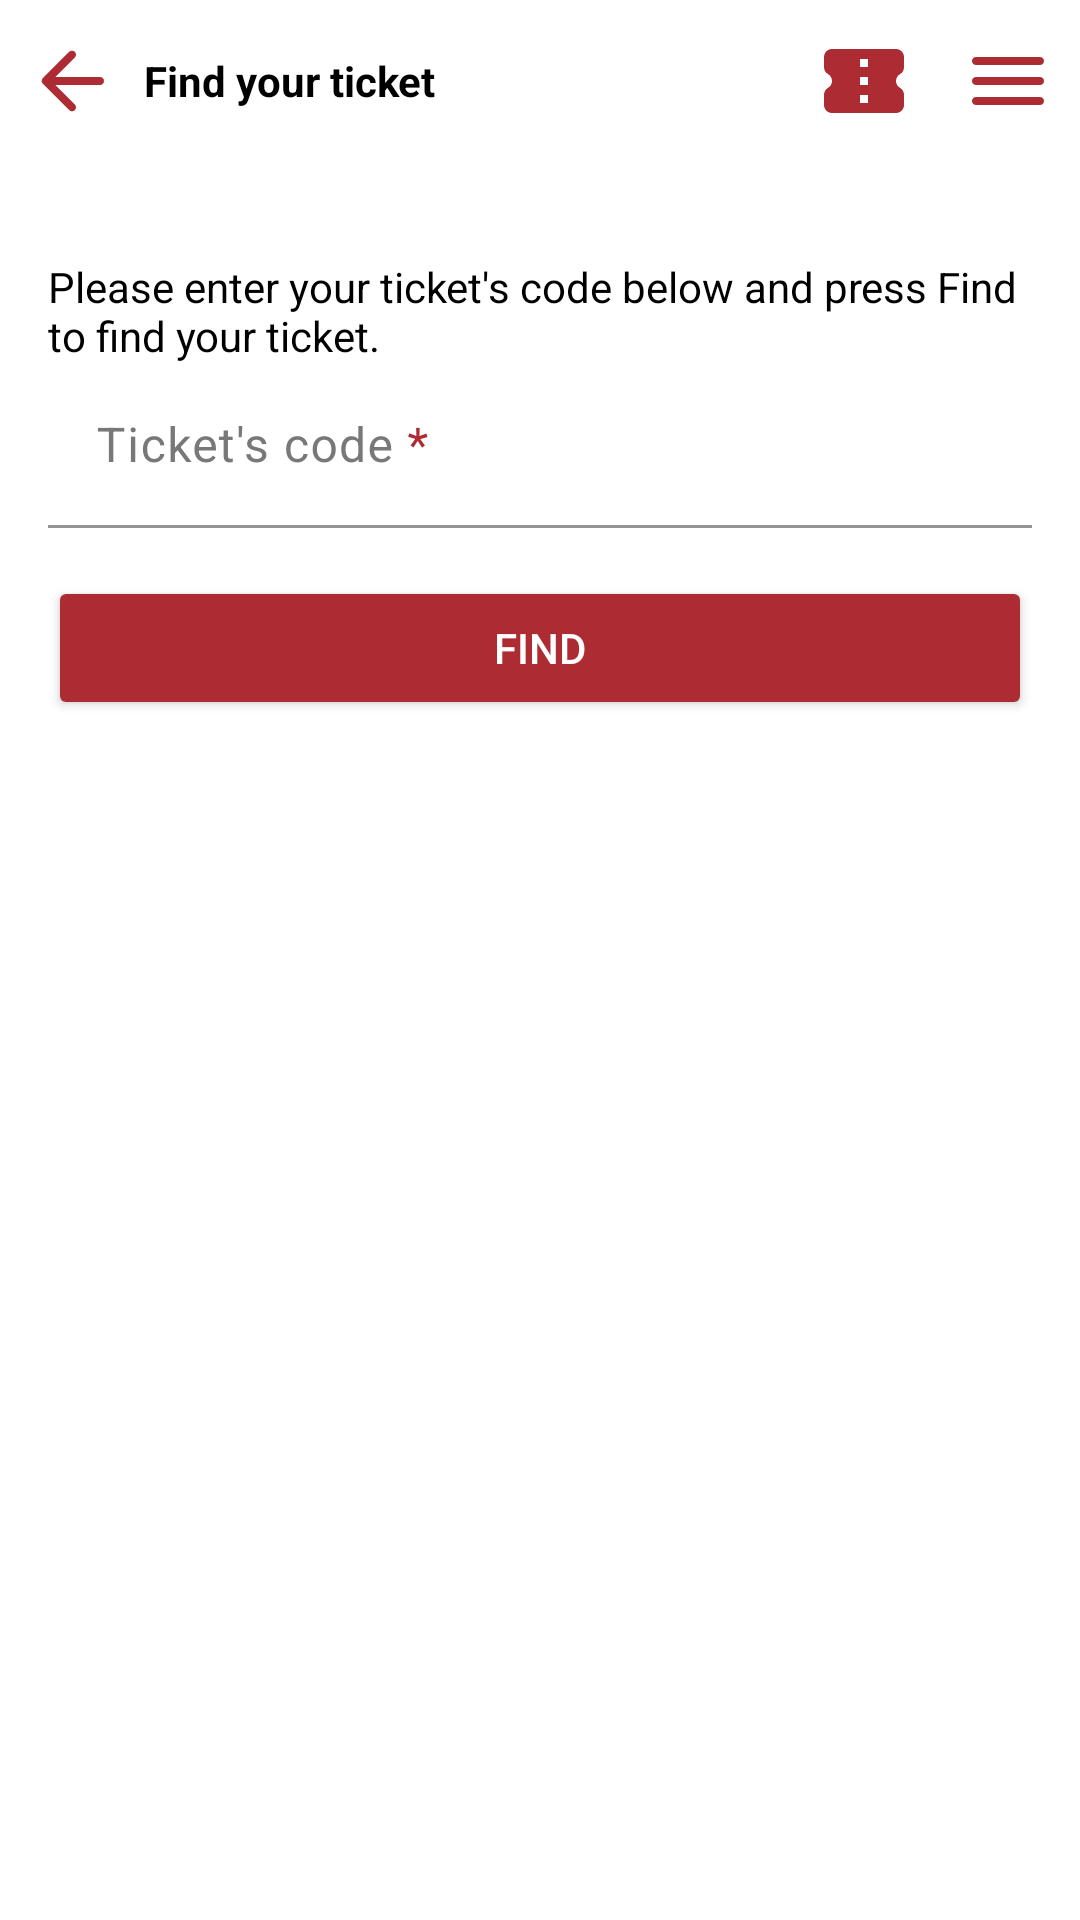

Here is an Android app screen rendered from its layout file. Give the layout XML and the strings, colors and styles it references.
<!-- AndroidManifest.xml: application theme Theme.RepCGV -->
<!-- res/layout/fragment_find_ticket.xml -->
<?xml version="1.0" encoding="utf-8"?>
<FrameLayout xmlns:android="http://schemas.android.com/apk/res/android"
    xmlns:app="http://schemas.android.com/apk/res-auto"
    xmlns:tools="http://schemas.android.com/tools"
    android:layout_width="match_parent"
    android:layout_height="match_parent"
    android:background="@color/white"
    tools:context=".fragments.FindTicketFragment">


    <androidx.constraintlayout.widget.ConstraintLayout
        android:layout_width="match_parent"
        android:layout_height="match_parent">

        <androidx.constraintlayout.widget.ConstraintLayout
            android:id="@+id/navbar"
            android:layout_width="match_parent"
            android:layout_height="54dp"
            android:background="@color/white"
            app:layout_constraintEnd_toEndOf="parent"
            app:layout_constraintHorizontal_bias="0.5"
            app:layout_constraintStart_toStartOf="parent"
            app:layout_constraintTop_toTopOf="parent">

            <ImageButton
                android:id="@+id/backBtn"
                android:layout_width="48dp"
                android:layout_height="48dp"
                android:background="@null"
                android:src="@drawable/back_arrow"
                app:layout_constraintBottom_toBottomOf="parent"
                app:layout_constraintStart_toStartOf="parent"
                app:layout_constraintTop_toTopOf="parent"
                app:tint="@color/red" />

            <TextView
                android:layout_width="0dp"
                android:layout_height="0dp"
                android:gravity="start|fill_vertical"
                android:text="Find your ticket"
                android:textColor="@color/black"
                android:textStyle="bold"
                app:layout_constraintBottom_toBottomOf="parent"
                app:layout_constraintEnd_toStartOf="@id/ticketBtn"
                app:layout_constraintStart_toEndOf="@id/backBtn"
                app:layout_constraintTop_toTopOf="parent" />

            <ImageButton
                android:id="@+id/ticketBtn"
                android:layout_width="48dp"
                android:layout_height="48dp"
                android:background="@null"
                android:src="@drawable/ticket"
                app:tint="@color/red"
                app:layout_constraintEnd_toStartOf="@+id/menuBtn"
                app:layout_constraintBottom_toBottomOf="parent"
                app:layout_constraintTop_toTopOf="parent"/>

            <ImageButton
                android:id="@+id/menuBtn"
                android:layout_width="48dp"
                android:layout_height="48dp"
                android:background="@null"
                android:src="@drawable/menu"
                app:layout_constraintBottom_toBottomOf="parent"
                app:layout_constraintEnd_toEndOf="parent"
                app:layout_constraintTop_toTopOf="parent"
                app:tint="@color/red" />

        </androidx.constraintlayout.widget.ConstraintLayout>

        <androidx.core.widget.NestedScrollView
            android:layout_width="0dp"
            android:layout_height="0dp"
            android:scrollbarThumbVertical="@android:color/transparent"
            app:layout_constraintBottom_toBottomOf="parent"
            app:layout_constraintEnd_toEndOf="parent"
            app:layout_constraintHorizontal_bias="0.5"
            app:layout_constraintStart_toStartOf="parent"
            app:layout_constraintTop_toBottomOf="@id/navbar">

            <LinearLayout
                android:layout_width="match_parent"
                android:layout_height="match_parent"
                android:orientation="vertical">

                <androidx.constraintlayout.widget.ConstraintLayout
                    android:layout_width="match_parent"
                    android:layout_height="wrap_content">


                    <TextView
                        android:id="@+id/textView9"
                        android:layout_width="0dp"
                        android:layout_height="wrap_content"
                        android:layout_marginStart="16dp"
                        android:layout_marginTop="32dp"
                        android:layout_marginEnd="16dp"
                        android:text="Please enter your ticket's code below and press Find to find your ticket."
                        android:textColor="@color/black"
                        app:layout_constraintEnd_toEndOf="parent"
                        app:layout_constraintStart_toStartOf="parent"
                        app:layout_constraintTop_toTopOf="parent" />

                    <com.google.android.material.textfield.TextInputLayout
                        android:id="@+id/inputLayoutTicketCode"
                        android:layout_width="match_parent"
                        android:layout_height="wrap_content"
                        android:layout_marginStart="16dp"
                        android:layout_marginEnd="16dp"
                        android:hint="@string/hint_ticket_code"
                        android:textColorHint="@color/greytext"
                        android:theme="@style/ThemeOverlay.AppTheme.TextInputEditText.Filled"
                        app:boxBackgroundColor="@color/white"
                        app:boxBackgroundMode="filled"
                        app:boxCollapsedPaddingTop="8dp"
                        app:boxStrokeColor="@color/black"
                        app:boxStrokeErrorColor="@color/red"
                        app:cursorColor="@color/black"
                        app:cursorErrorColor="@color/red"
                        app:endIconMode="clear_text"
                        app:endIconTint="@color/greytext"
                        app:errorIconTint="@color/red"
                        app:errorTextColor="@color/red"
                        app:hintTextColor="@color/black"
                        app:layout_constraintEnd_toEndOf="parent"
                        app:layout_constraintStart_toStartOf="parent"
                        app:layout_constraintTop_toBottomOf="@id/textView9">

                        <com.google.android.material.textfield.TextInputEditText
                            android:id="@+id/editTextTicketCode"
                            android:layout_width="match_parent"
                            android:layout_height="wrap_content"
                            android:inputType="text"
                            android:paddingTop="25dp"
                            android:paddingBottom="8dp"
                            android:singleLine="true"
                            android:textColor="@color/black" />
                    </com.google.android.material.textfield.TextInputLayout>

                    <Button
                        android:id="@+id/findBtn"
                        android:layout_width="0dp"
                        android:layout_height="wrap_content"
                        android:layout_marginStart="16dp"
                        android:layout_marginTop="16dp"
                        android:layout_marginEnd="16dp"
                        android:layout_marginBottom="16dp"
                        android:backgroundTint="@color/red"
                        android:fontFamily="sans-serif-medium"
                        android:text="Find"
                        android:textAllCaps="true"
                        android:textColor="@color/white"
                        android:textSize="14sp"
                        app:layout_constraintBottom_toBottomOf="parent"
                        app:layout_constraintEnd_toEndOf="parent"
                        app:layout_constraintHorizontal_bias="0.5"
                        app:layout_constraintStart_toStartOf="parent"
                        app:layout_constraintTop_toBottomOf="@id/inputLayoutTicketCode" />

                </androidx.constraintlayout.widget.ConstraintLayout>

            </LinearLayout>

        </androidx.core.widget.NestedScrollView>

    </androidx.constraintlayout.widget.ConstraintLayout>

</FrameLayout>
<!-- resources referenced by this layout -->
<resources>
  <color name="black">#FF000000</color>
  <color name="greytext">#787878</color>
  <color name="red">#AD2B33</color>
  <color name="white">#FFFFFFFF</color>
  <!-- drawable back_arrow (drawable) -->
  <vector xmlns:android="http://schemas.android.com/apk/res/android"
      android:width="32dp"
      android:height="32dp"
      android:viewportWidth="24"
      android:viewportHeight="24"
      android:autoMirrored="true">
    <path
        android:fillColor="@android:color/white"
        android:pathData="M19,11H7.83l4.88,-4.88c0.39,-0.39 0.39,-1.03 0,-1.42 -0.39,-0.39 -1.02,-0.39 -1.41,0l-6.59,6.59c-0.39,0.39 -0.39,1.02 0,1.41l6.59,6.59c0.39,0.39 1.02,0.39 1.41,0 0.39,-0.39 0.39,-1.02 0,-1.41L7.83,13H19c0.55,0 1,-0.45 1,-1s-0.45,-1 -1,-1z"/>
  </vector>
  <!-- drawable menu (drawable) -->
  <vector xmlns:android="http://schemas.android.com/apk/res/android"
      android:width="32dp"
      android:height="32dp"
      android:viewportWidth="24"
      android:viewportHeight="24">
    <path
        android:fillColor="@android:color/white"
        android:pathData="M4,18h16c0.55,0 1,-0.45 1,-1s-0.45,-1 -1,-1L4,16c-0.55,0 -1,0.45 -1,1s0.45,1 1,1zM4,13h16c0.55,0 1,-0.45 1,-1s-0.45,-1 -1,-1L4,11c-0.55,0 -1,0.45 -1,1s0.45,1 1,1zM3,7c0,0.55 0.45,1 1,1h16c0.55,0 1,-0.45 1,-1s-0.45,-1 -1,-1L4,6c-0.55,0 -1,0.45 -1,1z"/>
  </vector>
  <!-- drawable ticket (drawable) -->
  <vector xmlns:android="http://schemas.android.com/apk/res/android"
      android:width="32dp"
      android:height="32dp"
      android:viewportWidth="24"
      android:viewportHeight="24">
    <path
        android:fillColor="@android:color/white"
        android:pathData="M22,8.54L22,6c0,-1.1 -0.9,-2 -2,-2L4,4c-1.1,0 -1.99,0.89 -1.99,2v2.54c0,0.69 0.33,1.37 0.94,1.69C3.58,10.58 4,11.24 4,12s-0.43,1.43 -1.06,1.76c-0.6,0.33 -0.94,1.01 -0.94,1.7L2,18c0,1.1 0.9,2 2,2h16c1.1,0 2,-0.9 2,-2v-2.54c0,-0.69 -0.34,-1.37 -0.94,-1.7 -0.63,-0.34 -1.06,-1 -1.06,-1.76s0.43,-1.42 1.06,-1.76c0.6,-0.33 0.94,-1.01 0.94,-1.7zM13,17.5h-2v-2h2v2zM13,13h-2v-2h2v2zM13,8.5h-2v-2h2v2z"/>
  </vector>
  <string name="hint_ticket_code">Ticket\'s code <font color="#AD2B33">*</font></string>
  <style name="ThemeOverlay.AppTheme.TextInputEditText.Filled" parent="">
          <item name="colorControlActivated">@color/black</item>
      </style>
  <style name="Theme.RepCGV" parent="Base.Theme.RepCGV" />
  <style name="Base.Theme.RepCGV" parent="Theme.Material3.DayNight.NoActionBar">
          
          
          <item name="android:statusBarColor">@color/black</item>
      </style>
</resources>
